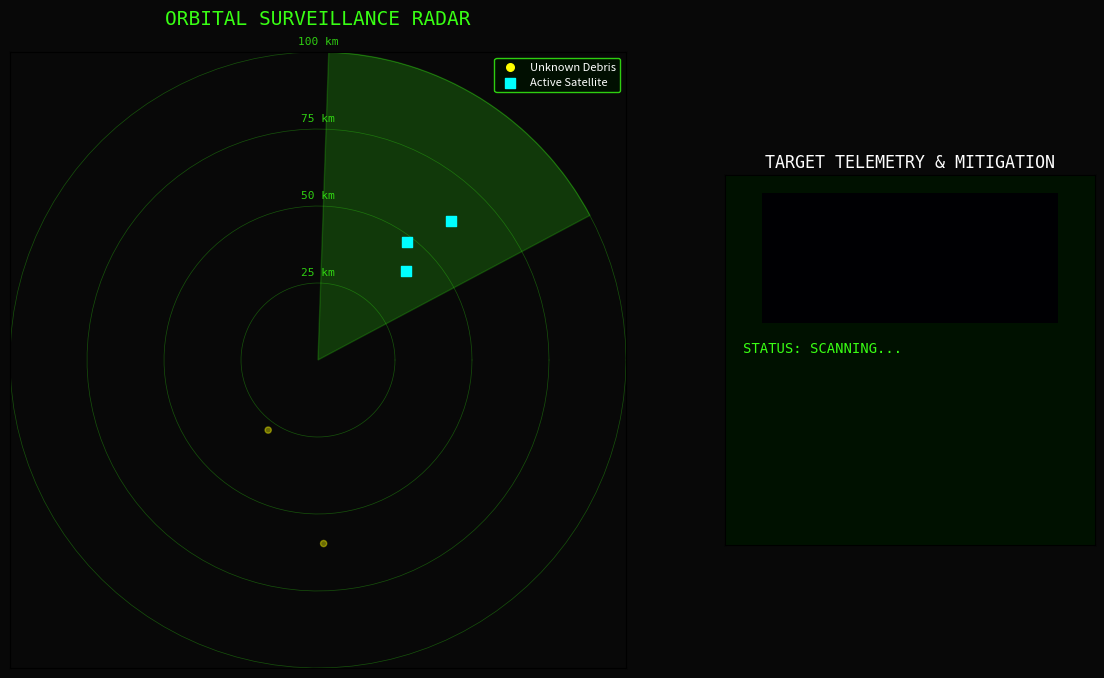

This chart was generated by the following Python code:
import matplotlib.pyplot as plt
import matplotlib.animation as animation
import numpy as np
import random
from matplotlib.patches import Wedge

# --- CONFIGURATION ---
MAX_RANGE = 100
SWEEP_SPEED = 1.0     # <--- REDUCED SPEED (Was 3.0)
DEBRIS_SPEED = 0.5
SATELLITE_SPEED = 0.3
DETECTION_ARC = 10.0
SWEEP_WEDGE_ANGLE = 60.0

# --- UPDATED COUNTS ---
MAX_DEBRIS = 4        # Limit to 4 debris
MAX_SATELLITES = 3    # Limit to 3 active satellites

DECAY_RATE = 0.08
DEFENSE_SAT_ALTITUDE = 800  # km
EARTH_RADIUS = 6371  # km

# PHYSICS CONSTANTS
DENSITY_ALUMINUM = 2.7  # g/cm^3

# --- DEBRIS CLASSIFICATION ---
DEBRIS_CLASSES = [
    {"type": "Hull Fragment", "size_min": 7.0, "size_max": 10.0, "risk": "CRITICAL"},
    {"type": "Nozzle Shard", "size_min": 4.0, "size_max": 7.0, "risk": "HIGH"},
    {"type": "Loose Bolt", "size_min": 2.0, "size_max": 4.0, "risk": "MODERATE"},
    {"type": "Paint Chip", "size_min": 1.0, "size_max": 2.0, "risk": "LOW"},
]

debris_data_list = []
satellite_data_list = []
debris_counter = 0
current_sweep_angle = 90

# --- HELPER: SYNTHETIC IMAGE GENERATOR ---
def generate_synthetic_image(debris_type):
    base = np.zeros((64, 64))
    cx, cy = 32, 32
    for x in range(64):
        for y in range(64):
            dist = np.sqrt((x - cx)**2 + (y - cy)**2)
            if "Fragment" in debris_type:
                if dist < 12 and (x + y) % 5 != 0: base[x, y] = random.uniform(0.6, 1.0)
            elif "Shard" in debris_type:
                if abs(x - y) < 5 and dist < 15: base[x, y] = random.uniform(0.6, 1.0)
            elif "Bolt" in debris_type:
                if dist < 6: base[x, y] = random.uniform(0.8, 1.0)
            else:
                if dist < 4: base[x, y] = random.uniform(0.5, 0.8)
    return base + np.random.rand(64, 64) * 0.2

# --- FIGURE SETUP ---
fig, (ax_radar, ax_info) = plt.subplots(1, 2, figsize=(14, 8), gridspec_kw={'width_ratios': [2, 1.2]})
fig.patch.set_facecolor('#080808')

# 1. RADAR AXIS
ax_radar.set_facecolor('#080808')
ax_radar.set_xlim([-MAX_RANGE, MAX_RANGE])
ax_radar.set_ylim([-MAX_RANGE, MAX_RANGE])
ax_radar.set_aspect('equal')
ax_radar.set_xticks([]); ax_radar.set_yticks([])
ax_radar.set_title("ORBITAL SURVEILLANCE RADAR", color='#39FF14', fontsize=14, fontfamily='monospace', pad=20)

# 2. INFO AXIS
ax_info.set_facecolor('#001100')
ax_info.set_xticks([]); ax_info.set_yticks([])
ax_info.set_title("TARGET TELEMETRY & MITIGATION", color='white', fontsize=12, fontfamily='monospace')

empty_img = np.zeros((64, 64))
target_display = ax_info.imshow(empty_img, cmap='inferno', vmin=0, vmax=1, extent=[10, 90, 60, 95])
info_text = ax_info.text(5, 55, "STATUS: SCANNING...", color='#39FF14', fontsize=10, fontfamily='monospace', verticalalignment='top')
ax_info.set_xlim(0, 100); ax_info.set_ylim(0, 100)

# --- DRAW GRID ---
GRID_COLOR = '#39FF14'
ranges = np.linspace(0, MAX_RANGE, 5)
for r in ranges:
    ax_radar.plot(r * np.cos(np.linspace(0, 2 * np.pi, 100)),
                  r * np.sin(np.linspace(0, 2 * np.pi, 100)),
                  color=GRID_COLOR, linewidth=0.5, alpha=0.3)
    if r > 0:
        ax_radar.text(0, r + 2, f"{int(r)} km", color=GRID_COLOR, fontsize=8, alpha=0.8, fontfamily='monospace', ha='center', va='bottom')

radar_wedge = Wedge((0, 0), MAX_RANGE, theta1=0, theta2=0, color=GRID_COLOR, alpha=0.2)
ax_radar.add_patch(radar_wedge)

# --- SCATTER PLOTS ---
debris_scatters = ax_radar.scatter([], [], s=30, color='yellow', zorder=5, label='Unknown Debris')
satellite_scatters = ax_radar.scatter([], [], s=50, color='cyan', marker='s', zorder=4, label='Active Satellite')

legend = ax_radar.legend(loc='upper right', facecolor='#001100', edgecolor='#39FF14', fontsize=8)
for text in legend.get_texts(): text.set_color("white")

# --- LOGIC ---
def polar_to_cartesian(r, theta):
    rad = np.radians(theta)
    return r * np.cos(rad), r * np.sin(rad)

def create_debris_instance():
    global debris_counter
    debris_counter += 1
    debris_info = random.choice(DEBRIS_CLASSES)

    size_cm = random.uniform(debris_info['size_min'], debris_info['size_max'])
    velocity_kms = random.uniform(7.5, 12.0)

    # Physics
    radius_cm = size_cm / 2
    volume_cm3 = (4 / 3) * np.pi * (radius_cm ** 3)
    mass_g = volume_cm3 * DENSITY_ALUMINUM
    mass_kg = mass_g / 1000
    
    velocity_ms = velocity_kms * 1000
    energy_joules = 0.5 * mass_kg * (velocity_ms ** 2)
    energy_kj = energy_joules / 1000

    return {
        "id": debris_counter,
        "r": random.uniform(20, MAX_RANGE * 0.9),
        "angle": random.uniform(0, 360),
        "elevation": random.uniform(-15.0, 15.0),
        "velocity": velocity_kms,
        "mass_kg": mass_kg,
        "mitigation_kj": energy_kj,
        "vector_x": random.uniform(-1, 1),
        "vector_y": random.uniform(-1, 1),
        "vector_z": random.uniform(-0.5, 0.5),
        "status": 0.0,
        "type": debris_info['type'],
        "size": size_cm,
        "risk": debris_info['risk'],
        "image_data": generate_synthetic_image(debris_info['type'])
    }

# Initialize Satellites
for _ in range(MAX_SATELLITES):
    satellite_data_list.append({
        "r": random.uniform(40, MAX_RANGE * 0.8),
        "angle": random.uniform(0, 360)
    })

def animate(frame):
    global current_sweep_angle

    # 1. Generate Debris (Up to MAX_DEBRIS)
    if len(debris_data_list) < MAX_DEBRIS and frame % 20 == 0:
        debris_data_list.append(create_debris_instance())

    # 2. Update Radar Sweep
    old_angle = current_sweep_angle
    current_sweep_angle = (current_sweep_angle - SWEEP_SPEED) % 360
    radar_wedge.set_theta1((current_sweep_angle - SWEEP_WEDGE_ANGLE) % 360)
    radar_wedge.set_theta2(current_sweep_angle)

    start_angle = (current_sweep_angle - DETECTION_ARC) % 360
    end_angle = old_angle

    # 3. Process Debris
    debris_coords = []
    debris_sizes = []
    debris_colors = []
    target_lock = None

    i = 0
    while i < len(debris_data_list):
        d = debris_data_list[i]
        d["angle"] = (d["angle"] - DEBRIS_SPEED) % 360
        debris_coords.append(polar_to_cartesian(d["r"], d["angle"]))

        # Check Detection
        in_arc = False
        if start_angle > end_angle:
            in_arc = (d["angle"] >= start_angle) or (d["angle"] <= end_angle)
        else:
            in_arc = (d["angle"] >= start_angle and d["angle"] <= end_angle)

        if in_arc and d["status"] == 0:
            d["status"] = 1.0
            target_lock = d

        if d["status"] > 0:
            d["status"] -= DECAY_RATE
            if d["status"] <= 0: d["status"] = 0

        # Visuals
        if d["status"] > 0:
            debris_sizes.append(150)
            debris_colors.append((1, 0, 0, d["status"]))
        else:
            debris_sizes.append(20)
            debris_colors.append((1, 1, 0, 0.4))
        i += 1

    debris_scatters.set_offsets(debris_coords)
    debris_scatters.set_sizes(debris_sizes)
    debris_scatters.set_color(debris_colors)

    # 4. Process Satellites
    sat_coords = []
    for sat in satellite_data_list:
        sat["angle"] = (sat["angle"] - SATELLITE_SPEED) % 360
        sat_coords.append(polar_to_cartesian(sat["r"], sat["angle"]))
    satellite_scatters.set_offsets(sat_coords)

    # 5. Update Target Info Panel
    if target_lock:
        target_display.set_data(target_lock['image_data'])

        dist_to_sat = target_lock['r']
        az = target_lock['angle']
        el = target_lock['elevation']
        traj_vec = f"[{target_lock['vector_x']:.2f}, {target_lock['vector_y']:.2f}, {target_lock['vector_z']:.2f}]"

        # --- STATS BLOCK WITH FULL KNOWLEDGE ---
        stats = (
            f"ID: #{target_lock['id']} | TYPE: {target_lock['type']}\n"
            f"--------------------------------------\n"
            f"DETECTED RANGE:        {dist_to_sat:.2f} km\n"
            f"OBJECT SIZE (DIA):     {target_lock['size']:.2f} cm\n"
            f"EST. MASS:             {target_lock['mass_kg']*1000:.1f} g\n"
            f"RELATIVE VELOCITY:     {target_lock['velocity']:.2f} km/s\n"
            f"\n"
            f"BEARING (AZ/EL):       {az:.1f}° / {el:.1f}°\n"
            f"TRAJECTORY:           {traj_vec}\n"
            f"\n"
            f"MITIGATION ENERGY REQ: {target_lock['mitigation_kj']:.2f} kJ\n"
            f"RISK LEVEL:            {target_lock['risk']}"
        )
        info_text.set_text(stats)

        if target_lock['risk'] == "CRITICAL":
            info_text.set_color('#FF3333')  # Red
        elif target_lock['risk'] == "HIGH":
            info_text.set_color('#FFAA00')  # Orange
        else:
            info_text.set_color('#39FF14')  # Green
    else:
        info_text.set_color('#39FF14')

    return radar_wedge, debris_scatters, satellite_scatters, target_display, info_text

ani = animation.FuncAnimation(fig, animate, interval=50, blit=True)
plt.show()
